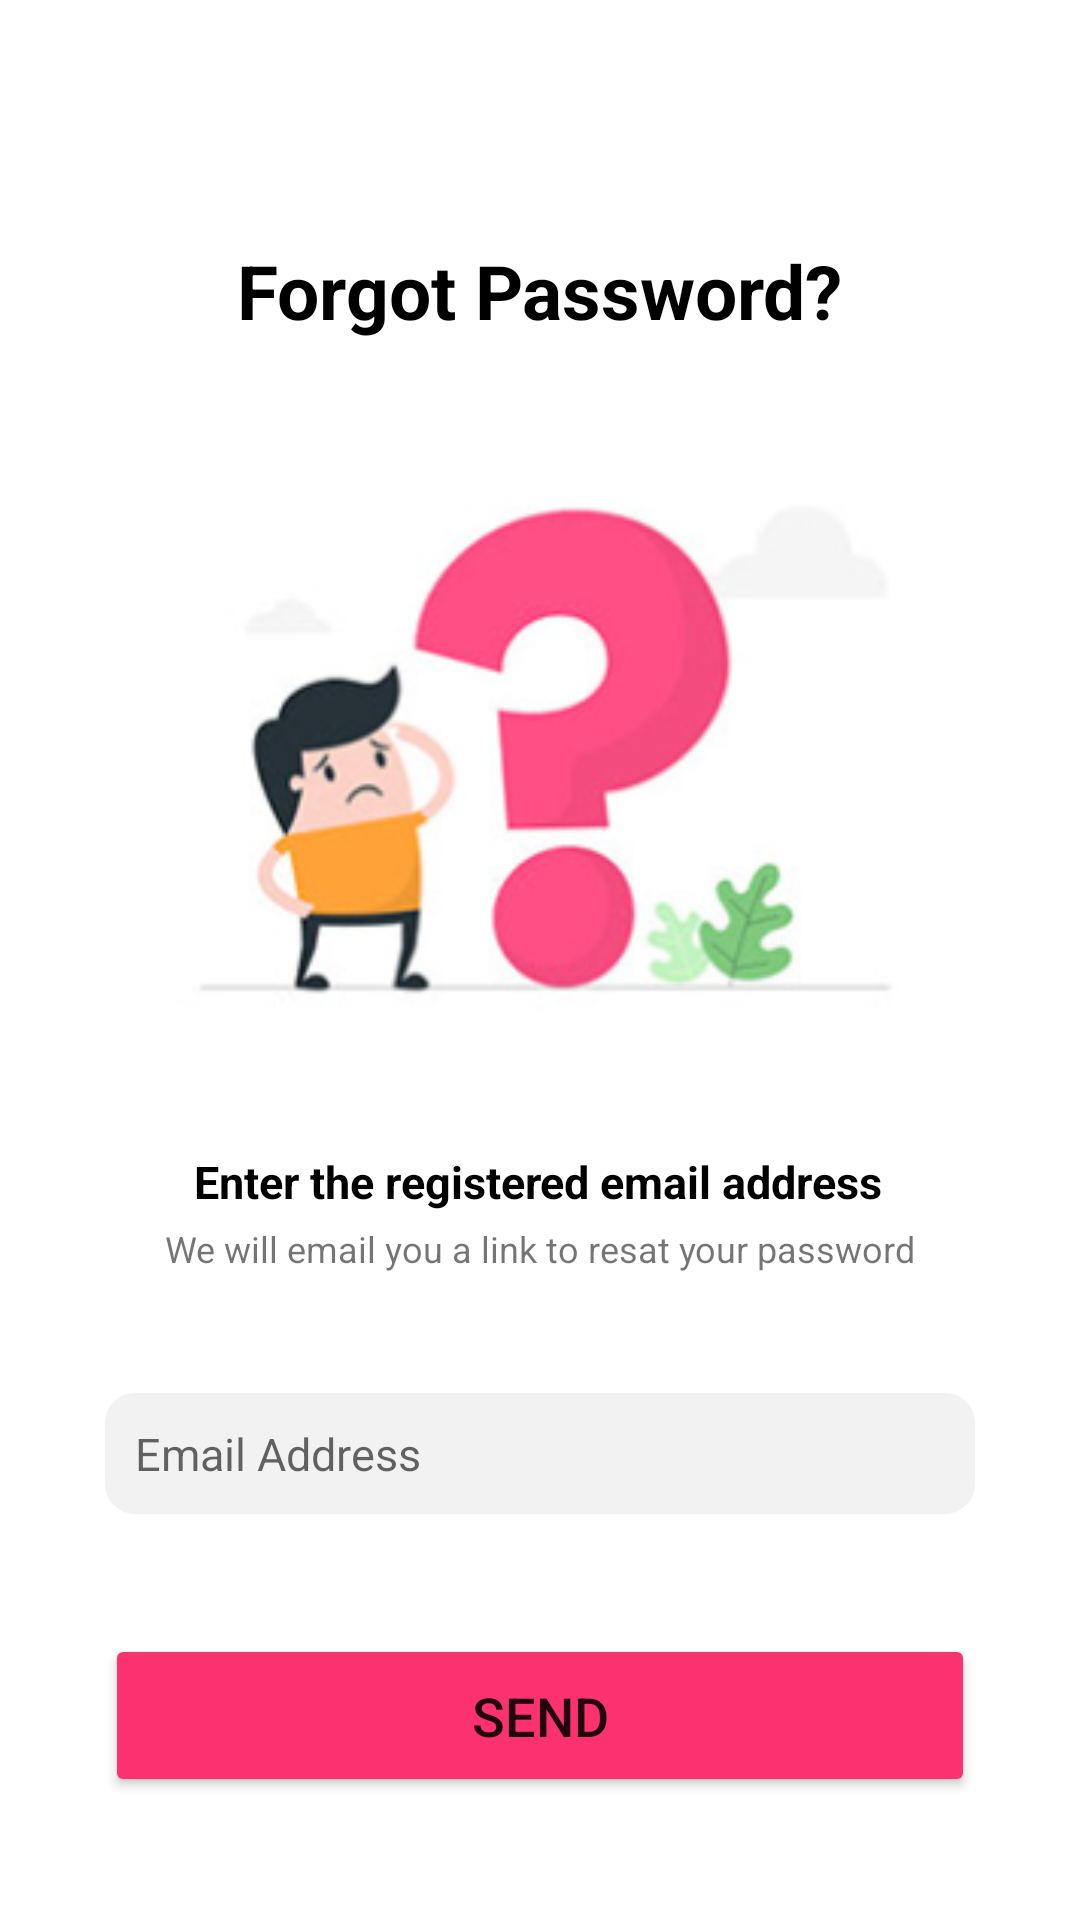

Layout XML and referenced resources for this Android screen:
<!-- AndroidManifest.xml: application theme Theme.LoginRegister -->
<!-- res/layout/activity_forgotpassword.xml -->
<?xml version="1.0" encoding="utf-8"?>
<androidx.constraintlayout.widget.ConstraintLayout xmlns:android="http://schemas.android.com/apk/res/android"
    xmlns:app="http://schemas.android.com/apk/res-auto"
    xmlns:tools="http://schemas.android.com/tools"
    android:layout_width="match_parent"
    android:layout_height="match_parent"
    tools:context=".forgotpassword">

    <ImageView
        android:id="@+id/imageView"
        android:layout_width="409dp"
        android:layout_height="258dp"
        android:layout_marginTop="4dp"
        app:layout_constraintEnd_toEndOf="parent"
        app:layout_constraintStart_toStartOf="parent"
        app:layout_constraintTop_toBottomOf="@+id/textView5"
        app:srcCompat="@drawable/forgotpassword_image" />

    <TextView
        android:id="@+id/textView5"
        android:layout_width="wrap_content"
        android:layout_height="wrap_content"
        android:layout_marginTop="80dp"
        android:text="Forgot Password?"
        android:textColor="@color/black"
        android:textSize="25sp"
        android:textStyle="bold"
        app:layout_constraintEnd_toEndOf="parent"
        app:layout_constraintStart_toStartOf="parent"
        app:layout_constraintTop_toTopOf="parent" />

    <TextView
        android:id="@+id/textView6"
        android:layout_width="wrap_content"
        android:layout_height="wrap_content"
        android:layout_marginTop="8dp"
        android:text="Enter the registered email address"
        android:textColor="@color/black"
        android:textSize="15sp"
        android:textStyle="bold"
        app:layout_constraintEnd_toEndOf="parent"
        app:layout_constraintHorizontal_bias="0.496"
        app:layout_constraintStart_toStartOf="parent"
        app:layout_constraintTop_toBottomOf="@+id/imageView" />

    <TextView
        android:id="@+id/textView7"
        android:layout_width="wrap_content"
        android:layout_height="wrap_content"
        android:layout_marginTop="4dp"
        android:text="We will email you a link to resat your password"
        app:layout_constraintEnd_toEndOf="parent"
        app:layout_constraintStart_toStartOf="parent"
        android:textSize="12sp"
        app:layout_constraintTop_toBottomOf="@+id/textView6" />

    <EditText
        android:id="@+id/emailsend"
        style="@style/edit_text_style"
        android:layout_width="match_parent"
        android:layout_height="wrap_content"
        android:layout_marginTop="40dp"
        android:background="@drawable/edit_text_shap"
        android:ems="10"
        android:hint="Email Address"
        android:inputType="textEmailAddress"
        app:layout_constraintTop_toBottomOf="@+id/textView7"
        tools:layout_editor_absoluteX="35dp" />

    <Button
        android:id="@+id/send"
        android:layout_width="match_parent"
        android:layout_height="wrap_content"
        android:layout_marginHorizontal="35dp"
        android:layout_marginTop="40dp"
        android:backgroundTint="@color/btncolor"
        android:padding="15dp"
        android:text="send"
        android:textSize="18sp"
        app:cornerRadius="30dp"
        app:layout_constraintEnd_toEndOf="parent"
        app:layout_constraintStart_toStartOf="parent"
        app:layout_constraintTop_toBottomOf="@+id/emailsend" />

</androidx.constraintlayout.widget.ConstraintLayout>
<!-- resources referenced by this layout -->
<resources>
  <color name="black">#FF000000</color>
  <color name="btncolor">#FC316F</color>
  <!-- drawable edit_text_shap (drawable) -->
  <?xml version="1.0" encoding="utf-8"?>
  <shape xmlns:android="http://schemas.android.com/apk/res/android">
      <corners
          android:radius="10dp"
          />
      <solid
          android:color="@color/bg"
          />
  
  </shape>
  <!-- drawable forgotpassword_image: png bitmap (drawable, 40777 bytes) -->
  <style name="edit_text_style">
          <item name="android:padding">10dp</item>
          <item name="android:textSize">15sp</item>
          <item name="font">@font/roboto</item>
          <item name="android:layout_marginHorizontal">35dp</item>
          <item name="android:layout_marginTop">15dp</item>
      </style>
  <style name="Theme.LoginRegister" parent="Theme.MaterialComponents.DayNight.NoActionBar">
          
          <item name="colorPrimary">@color/purple_500</item>
          <item name="colorPrimaryVariant">@color/purple_700</item>
          <item name="colorOnPrimary">@color/white</item>
          
          <item name="colorSecondary">@color/teal_200</item>
          <item name="colorSecondaryVariant">@color/teal_700</item>
          <item name="colorOnSecondary">@color/black</item>
          
          <item name="android:statusBarColor">?attr/colorPrimaryVariant</item>
          
      </style>
  <color name="bg">#B5EFEDED</color>
  <color name="purple_500">#FC316F</color>
  <color name="purple_700">#D80948</color>
  <color name="white">#FFFFFFFF</color>
  <color name="teal_200">#FF03DAC5</color>
  <color name="teal_700">#FF018786</color>
</resources>
